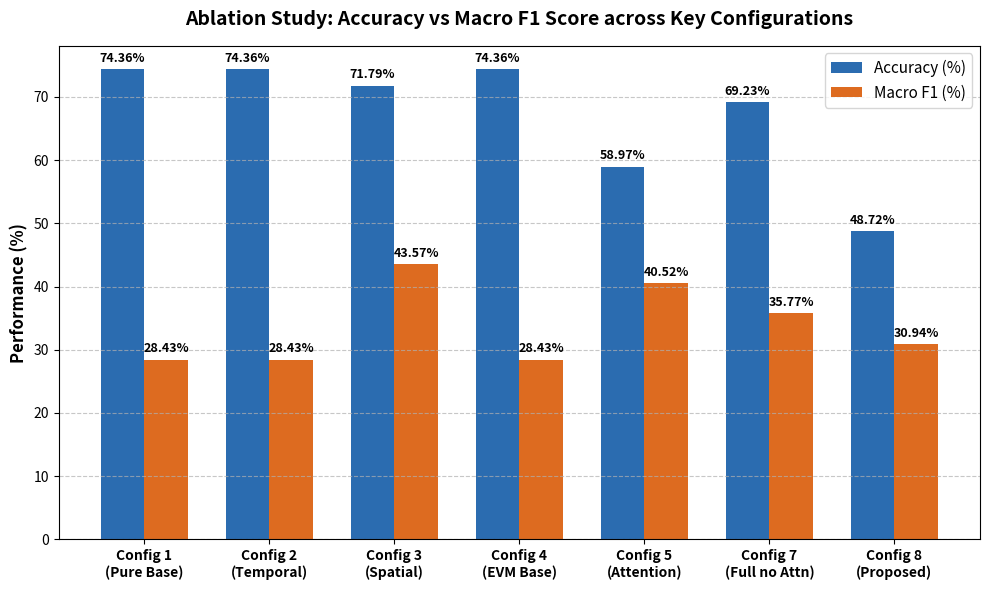
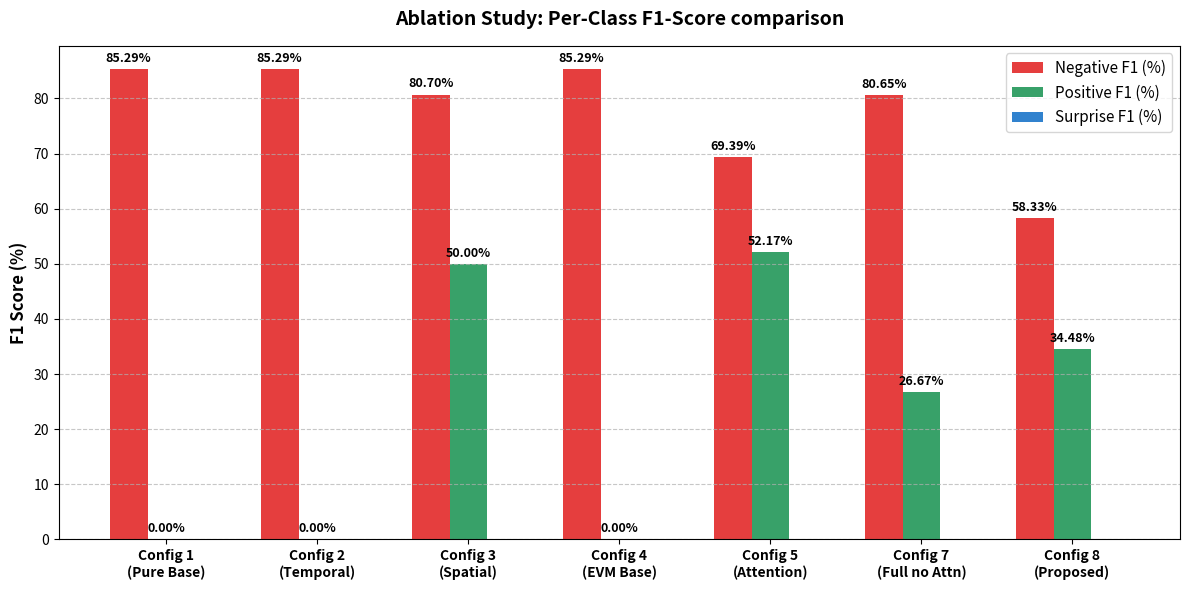

Recreate these plots in Python, in order.
import matplotlib.pyplot as plt
import numpy as np
import os
from pathlib import Path

# Figures directory
fig_dir = Path("c:/Users/Addhyan/Desktop/Thesis/Thesis3/figures")
fig_dir.mkdir(parents=True, exist_ok=True)

# Data definition for key configurations
configs = [
    "Config 1\n(Pure Base)",
    "Config 2\n(Temporal)",
    "Config 3\n(Spatial)",
    "Config 4\n(EVM Base)",
    "Config 5\n(Attention)",
    "Config 7\n(Full no Attn)",
    "Config 8\n(Proposed)"
]

accuracy = [74.36, 74.36, 71.79, 74.36, 58.97, 69.23, 48.72]
macro_f1 = [28.43, 28.43, 43.57, 28.43, 40.52, 35.77, 30.94]

neg_f1 = [85.29, 85.29, 80.70, 85.29, 69.39, 80.65, 58.33]
pos_f1 = [0.0, 0.0, 50.00, 0.0, 52.17, 26.67, 34.48]
sur_f1 = [0.0, 0.0, 0.0, 0.0, 0.0, 0.0, 0.0]

# --- Plot 1: Performance Comparison (Accuracy vs Macro F1) ---
plt.figure(figsize=(10, 6))
x = np.arange(len(configs))
width = 0.35

fig, ax = plt.subplots(figsize=(10, 6))
rects1 = ax.bar(x - width/2, accuracy, width, label='Accuracy (%)', color='#2b6cb0')
rects2 = ax.bar(x + width/2, macro_f1, width, label='Macro F1 (%)', color='#dd6b20')

ax.set_ylabel('Performance (%)', fontsize=12, fontweight='bold')
ax.set_title('Ablation Study: Accuracy vs Macro F1 Score across Key Configurations', fontsize=14, fontweight='bold', pad=15)
ax.set_xticks(x)
ax.set_xticklabels(configs, fontsize=10, fontweight='bold')
ax.legend(fontsize=11)
ax.grid(axis='y', linestyle='--', alpha=0.7)

# Add value labels on top of the bars
def autolabel(rects):
    for rect in rects:
        height = rect.get_height()
        ax.annotate(f'{height:.2f}%',
                    xy=(rect.get_x() + rect.get_width() / 2, height),
                    xytext=(0, 3),  # 3 points vertical offset
                    textcoords="offset points",
                    ha='center', va='bottom', fontsize=9, fontweight='bold')

autolabel(rects1)
autolabel(rects2)

plt.tight_layout()
plt.savefig(fig_dir / "ablation_performance_comparison.png", dpi=300)
plt.close()
print("Generated ablation_performance_comparison.png")

# --- Plot 2: Per-Class F1 Score Comparison ---
fig, ax = plt.subplots(figsize=(12, 6))
width2 = 0.25
rects_neg = ax.bar(x - width2, neg_f1, width2, label='Negative F1 (%)', color='#e53e3e')
rects_pos = ax.bar(x, pos_f1, width2, label='Positive F1 (%)', color='#38a169')
rects_sur = ax.bar(x + width2, sur_f1, width2, label='Surprise F1 (%)', color='#3182ce')

ax.set_ylabel('F1 Score (%)', fontsize=12, fontweight='bold')
ax.set_title('Ablation Study: Per-Class F1-Score comparison', fontsize=14, fontweight='bold', pad=15)
ax.set_xticks(x)
ax.set_xticklabels(configs, fontsize=10, fontweight='bold')
ax.legend(fontsize=11)
ax.grid(axis='y', linestyle='--', alpha=0.7)

autolabel(rects_neg)
autolabel(rects_pos)
# For surprise, only label non-zero values
for rect in rects_sur:
    height = rect.get_height()
    if height > 0:
        ax.annotate(f'{height:.2f}%',
                    xy=(rect.get_x() + rect.get_width() / 2, height),
                    xytext=(0, 3),
                    textcoords="offset points",
                    ha='center', va='bottom', fontsize=9, fontweight='bold')

plt.tight_layout()
plt.savefig(fig_dir / "ablation_class_f1_comparison.png", dpi=300)
plt.close()
print("Generated ablation_class_f1_comparison.png")
